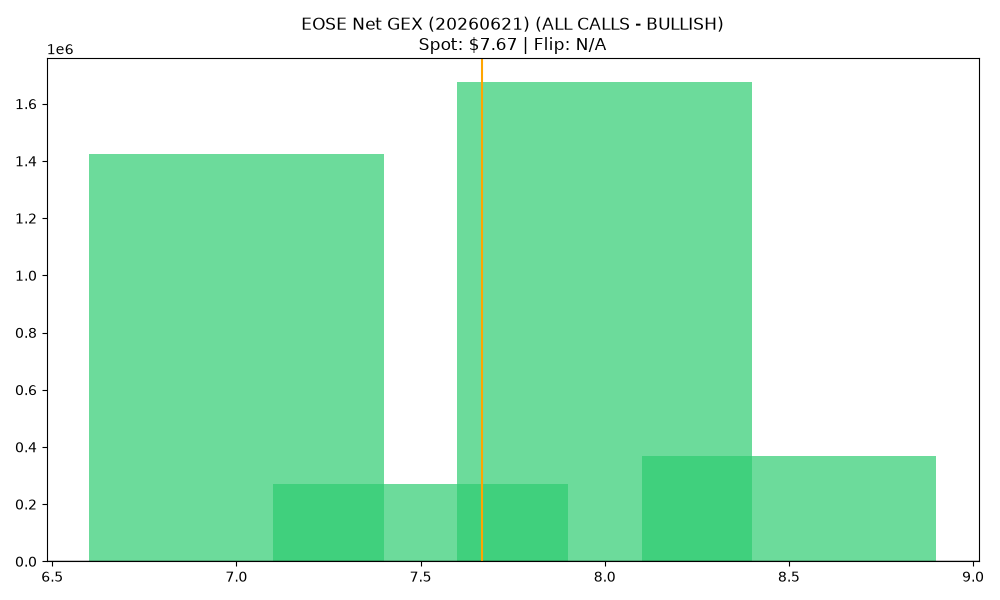

Data behind this chart, as committed beside it:
strike, call_gex, put_gex, call_dex, put_dex, net_greek_delta, net_gex
7.0, 2269679, 844057, 9404086, -1588077, 0.4145, 1425622
7.5, 427446, 157218, 1039763, -255139, 0.3268, 270228
8.0, 2076214, 400993, 5030369, -1106500, 0.3125, 1675221
8.5, 451974, 83744, 727522, -245454, 0.1982, 368230
